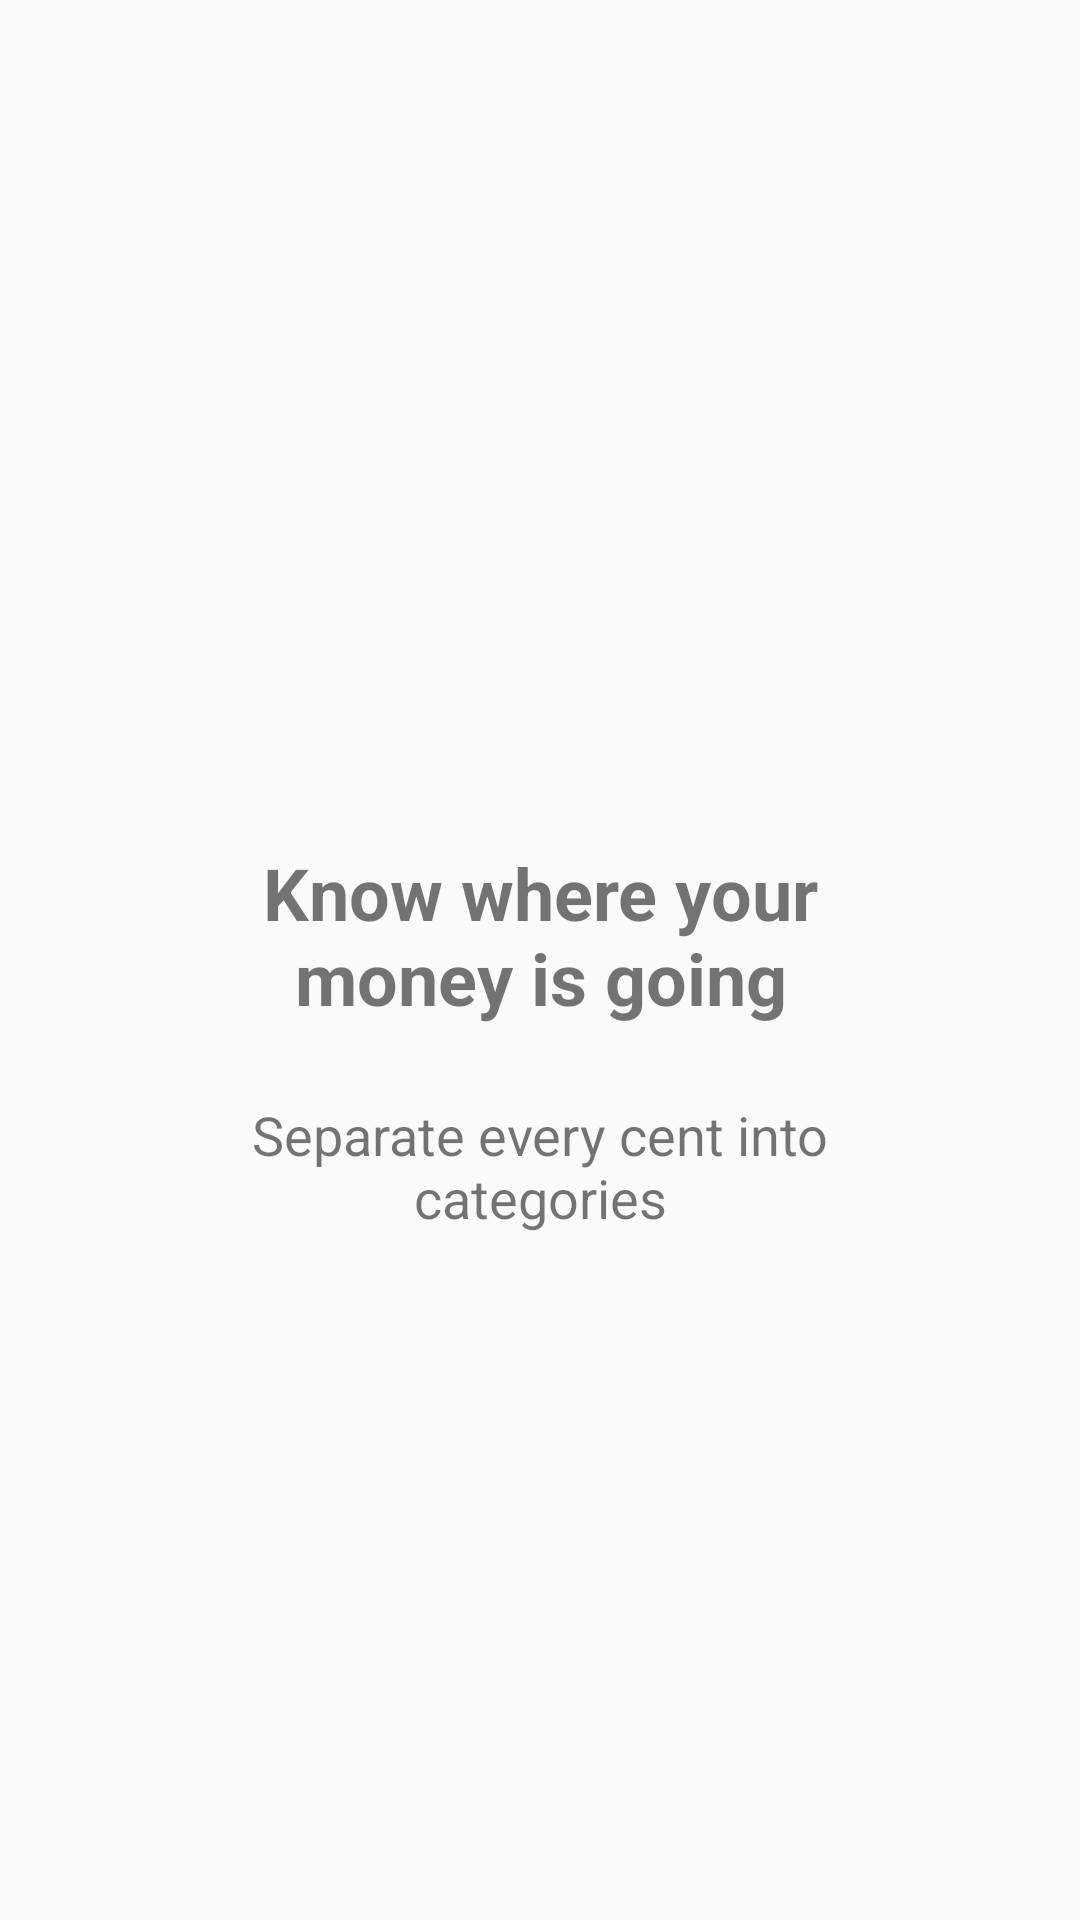

Produce the Android XML layout that renders to this screen, including the resource entries it uses.
<!-- AndroidManifest.xml: application theme AppTheme -->
<!-- res/layout/intro_2.xml -->
<?xml version="1.0" encoding="utf-8"?>

<android.support.constraint.ConstraintLayout xmlns:android="http://schemas.android.com/apk/res/android"
    xmlns:app="http://schemas.android.com/apk/res-auto"
    android:layout_width="match_parent"
    android:layout_height="match_parent">

    <ImageView
        android:id="@+id/imageView"
        android:layout_width="200dp"
        android:layout_height="200dp"
        android:layout_marginEnd="8dp"
        android:layout_marginLeft="8dp"
        android:layout_marginRight="8dp"
        android:layout_marginStart="8dp"
        android:layout_marginTop="32dp"
        app:layout_constraintEnd_toEndOf="parent"
        app:layout_constraintStart_toStartOf="parent"
        app:layout_constraintTop_toTopOf="parent"
        app:srcCompat="@drawable/dois" />

    <TextView
        android:id="@+id/textView"
        android:layout_width="200dp"
        android:layout_height="wrap_content"
        android:layout_marginTop="24dp"
        android:gravity="center"
        android:text="@string/slider_dois_titulo"
        android:textSize="24sp"
        android:textStyle="bold"
        app:fontFamily="sans-serif"
        app:layout_constraintBottom_toBottomOf="parent"
        app:layout_constraintEnd_toEndOf="parent"
        app:layout_constraintStart_toStartOf="parent"
        app:layout_constraintTop_toBottomOf="@+id/imageView"
        app:layout_constraintVertical_bias="0.078" />

    <TextView
        android:id="@+id/textView2"
        android:layout_width="200dp"
        android:layout_height="wrap_content"
        android:layout_marginTop="24dp"
        android:gravity="center"
        android:text="@string/slider_dois_descricao"
        android:textSize="18sp"
        app:layout_constraintEnd_toEndOf="parent"
        app:layout_constraintStart_toStartOf="parent"
        app:layout_constraintTop_toBottomOf="@+id/textView" />
</android.support.constraint.ConstraintLayout>
<!-- resources referenced by this layout -->
<resources>
  <string name="slider_dois_descricao">Separate every cent into categories</string>
  <string name="slider_dois_titulo">Know where your money is going</string>
  <style name="AppTheme" parent="Theme.AppCompat.Light.DarkActionBar">
          
          <item name="colorPrimary">@color/colorPrimary</item>
          <item name="colorPrimaryDark">@color/colorPrimaryDark</item>
          <item name="colorAccent">@color/colorAccent</item>
      </style>
  <color name="colorPrimary">#01c7d2</color>
  <color name="colorPrimaryDark">#00b2bc</color>
  <color name="colorAccent">#FF4081</color>
</resources>
